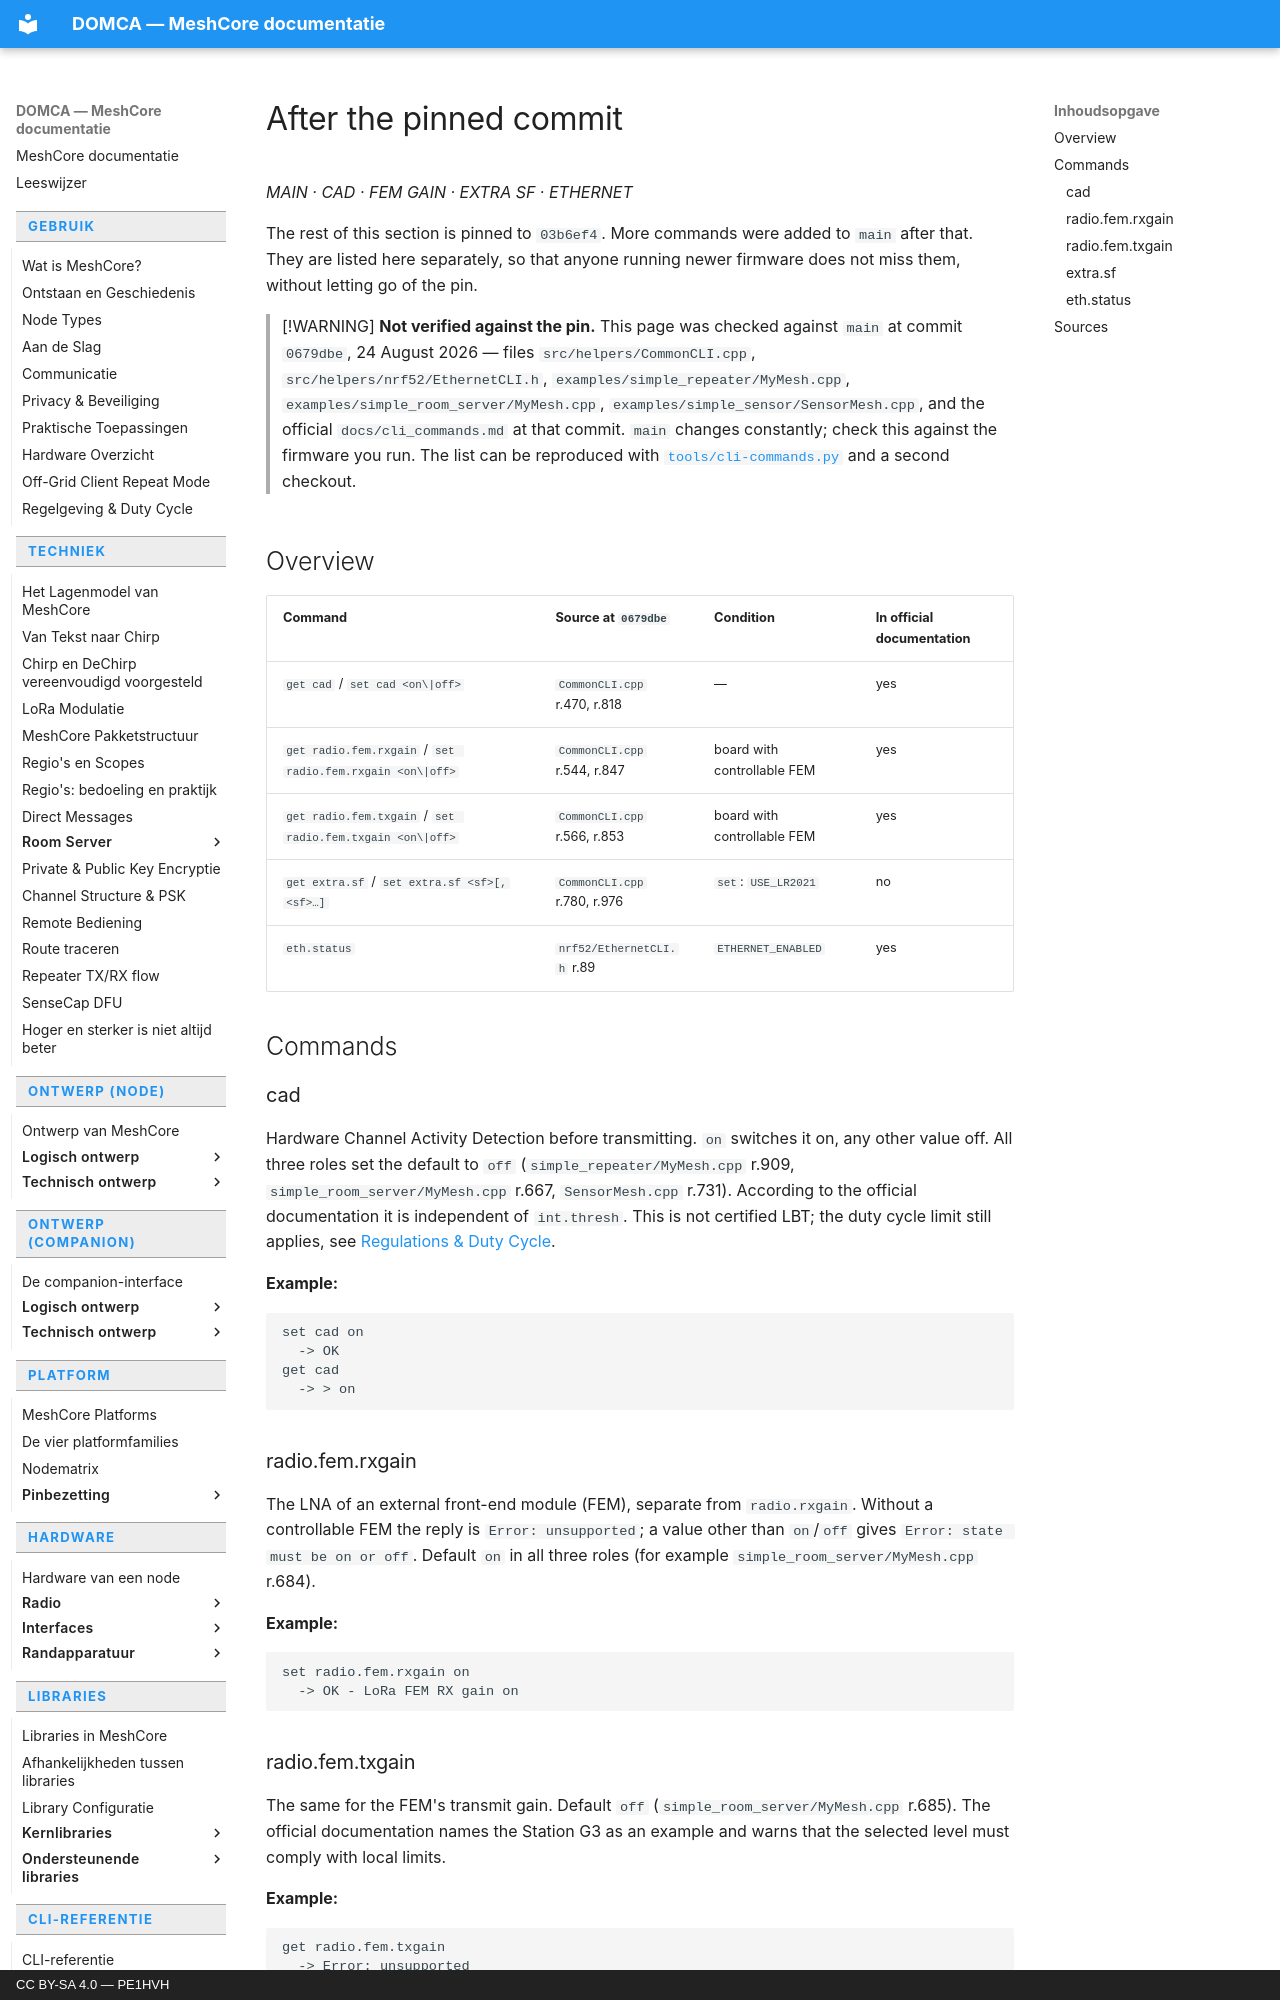

repository: pe1hvh/meshcore-docs · page: en/cli/after-pinned-commit/index.html · generator: mkdocs · copyright: CC BY-SA 4.0 — PE1HVH

# After the pinned commit

*MAIN · CAD · FEM GAIN · EXTRA SF · ETHERNET*

The rest of this section is pinned to `03b6ef4`. More commands were added to
`main` after that. They are listed here separately, so that anyone running newer
firmware does not miss them, without letting go of the pin.

> [!WARNING]
> **Not verified against the pin.** This page was checked against `main` at
> commit `0679dbe`, 24 August 2026 — files `src/helpers/CommonCLI.cpp`,
> `src/helpers/nrf52/EthernetCLI.h`, `examples/simple_repeater/MyMesh.cpp`,
> `examples/simple_room_server/MyMesh.cpp`,
> `examples/simple_sensor/SensorMesh.cpp`, and the official
> `docs/cli_commands.md` at that commit. `main` changes constantly; check this
> against the firmware you run. The list can be reproduced with
> [`tools/cli-commands.py`](https://github.com/pe1hvh/meshcore-docs/blob/main/tools/cli-commands.py) and a second checkout.

## Overview

| Command | Source at `0679dbe` | Condition | In official documentation |
|---|---|---|---|
| `get cad` / `set cad <on\|off>` | `CommonCLI.cpp` r.470, r.818 | — | yes |
| `get radio.fem.rxgain` / `set radio.fem.rxgain <on\|off>` | `CommonCLI.cpp` r.544, r.847 | board with controllable FEM | yes |
| `get radio.fem.txgain` / `set radio.fem.txgain <on\|off>` | `CommonCLI.cpp` r.566, r.853 | board with controllable FEM | yes |
| `get extra.sf` / `set extra.sf <sf>[,<sf>…]` | `CommonCLI.cpp` r.780, r.976 | `set`: `USE_LR2021` | no |
| `eth.status` | `nrf52/EthernetCLI.h` r.89 | `ETHERNET_ENABLED` | yes |

## Commands

### cad

Hardware Channel Activity Detection before transmitting. `on` switches it on,
any other value off. All three roles set the default to `off`
(`simple_repeater/MyMesh.cpp` r.909, `simple_room_server/MyMesh.cpp` r.667,
`SensorMesh.cpp` r.731). According to the official documentation it is
independent of `int.thresh`. This is not certified LBT; the duty cycle limit
still applies, see [Regulations & Duty Cycle](../usage/regulations.md).

**Example:**

```text
set cad on
  -> OK
get cad
  -> > on
```

### radio.fem.rxgain

The LNA of an external front-end module (FEM), separate from `radio.rxgain`.
Without a controllable FEM the reply is `Error: unsupported`; a value other than
`on`/`off` gives `Error: state must be on or off`. Default `on` in all three
roles (for example `simple_room_server/MyMesh.cpp` r.684).

**Example:**

```text
set radio.fem.rxgain on
  -> OK - LoRa FEM RX gain on
```

### radio.fem.txgain

The same for the FEM's transmit gain. Default `off`
(`simple_room_server/MyMesh.cpp` r.685). The official documentation names the
Station G3 as an example and warns that the selected level must comply with
local limits.

**Example:**

```text
get radio.fem.txgain
  -> Error: unsupported
```
